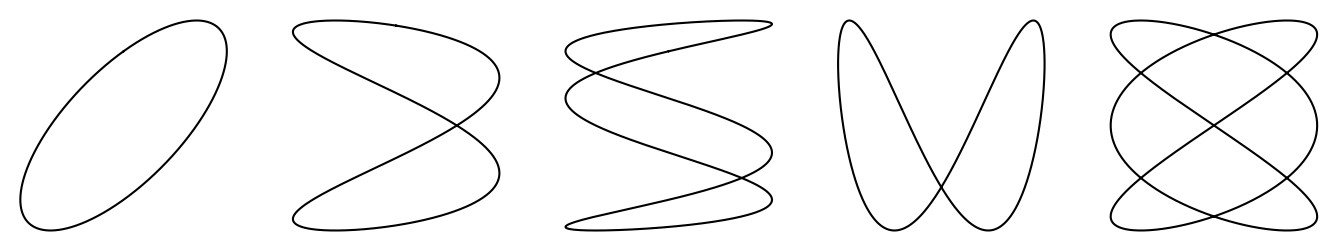

The script that saved this image:
import numpy as np
import matplotlib.pyplot as plt

theta = np.linspace(0, 2 * np.pi, 1000)

ps = [1, 2, 3, 1, 3]
qs = [1, 1, 1, 2, 2]
ns = [0.25, 0.6, 0.25, 1.8, 0]

plt.figure(figsize=(17, 3))

for ind, (p, q, n) in enumerate(zip(ps, qs, ns)):
    plt.subplot(1, 5, ind + 1)
    plt.xlim((-1.1, 1.1))
    plt.ylim((-1.1, 1.1))
    plt.axis('off')
    x = np.sin(p * theta)
    y = np.sin(q * theta + n * np.pi)
    plt.plot(x, y, color="black")

plt.show()